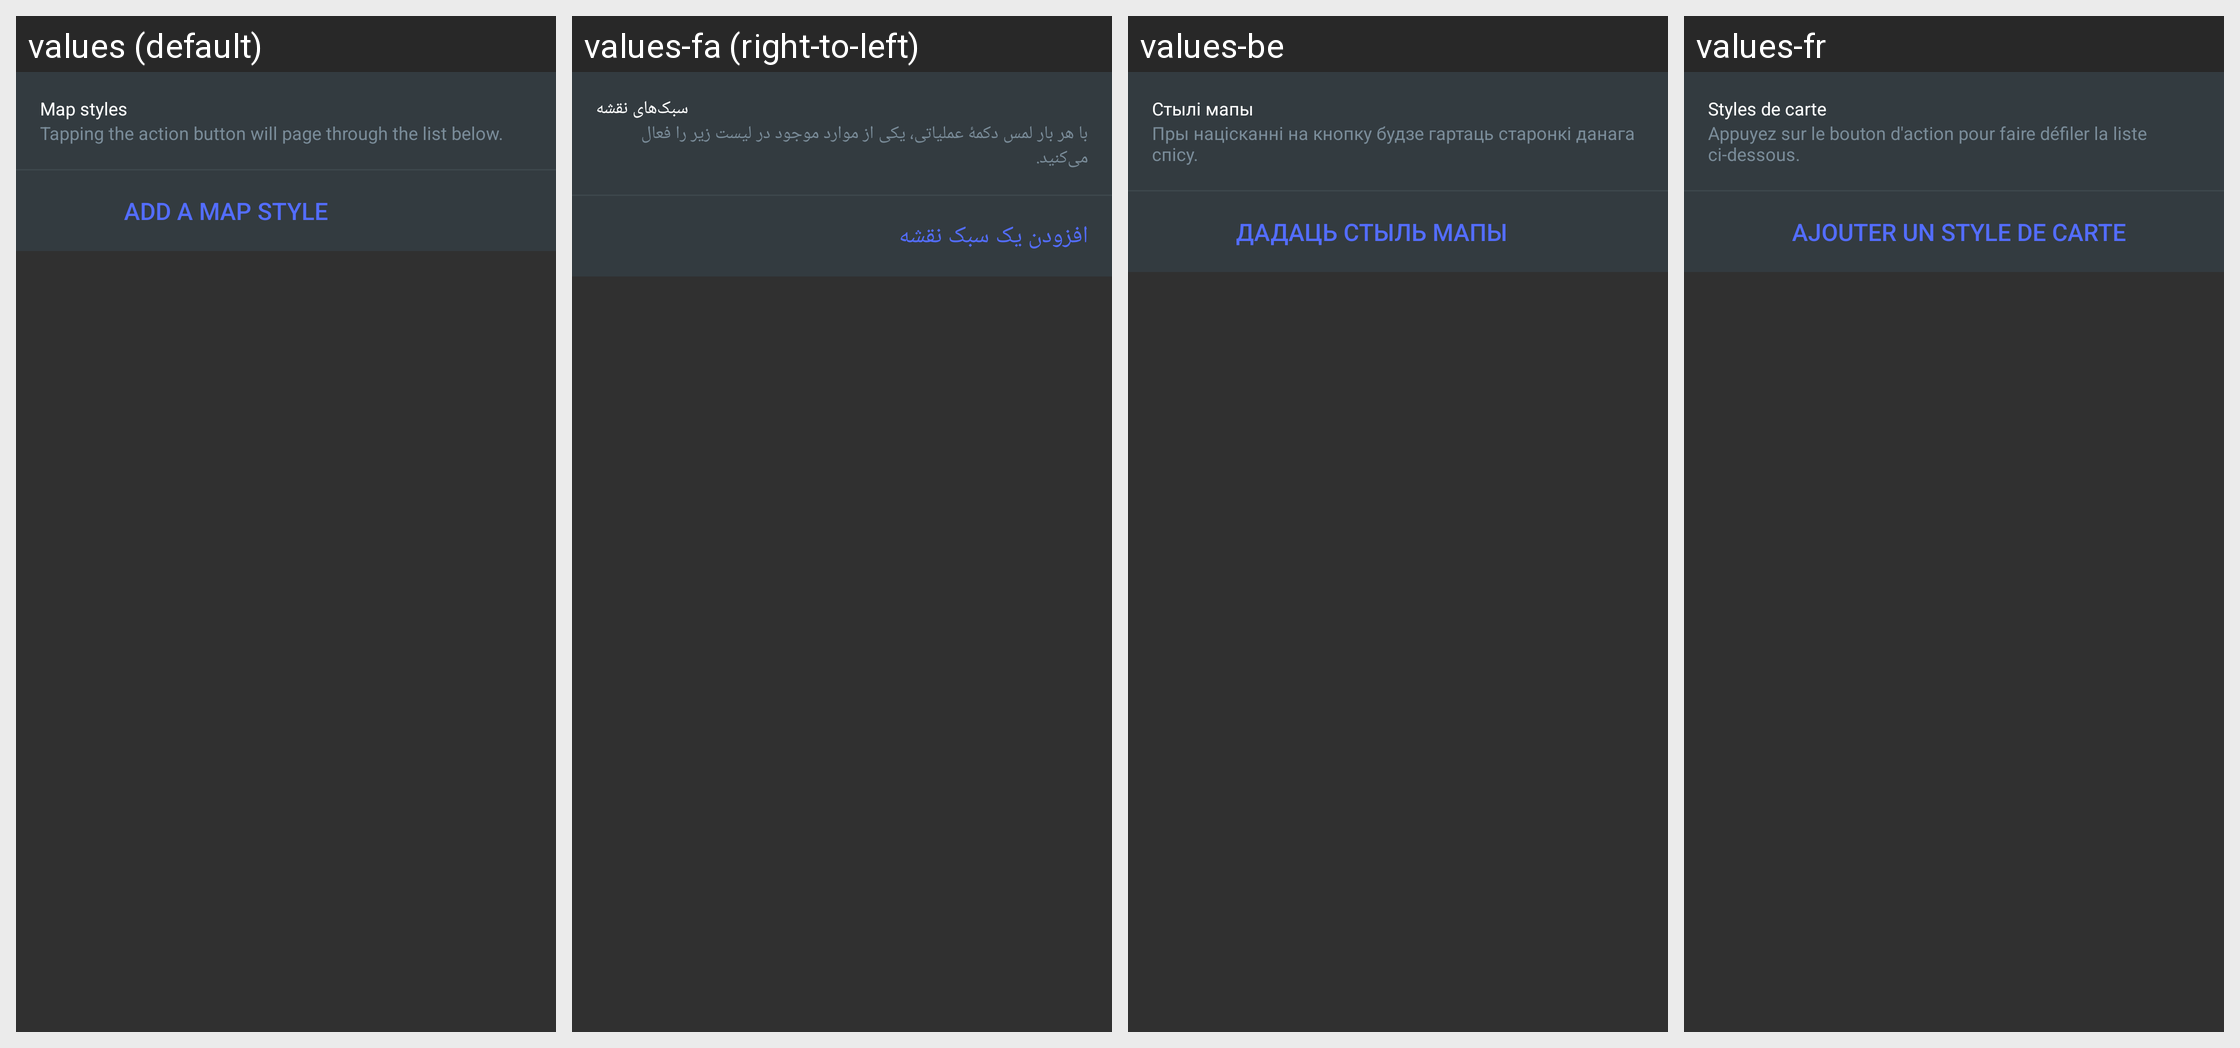

Locale-by-locale string values for the Android screen shown in this grid:
Android screen res/layout/quick_action_switchable_action.xml rendered under 4 locales, left to right: values (default), values-fa (right-to-left), values-be, values-fr. Device: Nexus 5 (rendered at 1080×1920; each locale shown at half size, 540×960, under a caption strip naming it); theme OsmandDarkTheme.
Other locales in the repository, not shown: values-af, values-ar, values-az, values-be-rBY, values-bg, values-bn, values-bs, values-ca, values-cs, values-cy, values-da, values-de, values-el, values-en-rGB, values-eo, values-es, values-es-rAR, values-es-rUS, values-et, values-eu, values-fi, values-gl, values-he, values-hr, values-hu, values-hy, values-id, values-is, values-it, values-ja, values-ka, values-kn, values-ko, values-ku, values-lt, values-lv, values-ml, values-mr, values-nb, values-nl, values-nn, values-pl, values-pt, values-pt-rBR, values-ro, values-ru, values-sc, values-sk, values-sl, values-sq, values-sr, values-sv, values-tr, values-uk, values-vi, values-zh-rCN, values-zh-rTW.
Strings drawn on this screen, with the default value and each locale's value (text and hints the layout hard-codes, and strings that could not be matched under every locale, appear in the picture but are not listed):

quick_action_map_styles
  values: Map styles
  values-fa: سبک‌های نقشه
  values-be: Стылі мапы
  values-fr: Styles de carte

quick_action_page_list_descr
  values: Tapping the action button will page through the list below.
  values-fa: با هر بار لمس دکمهٔ عملیاتی، یکی از موارد موجود در لیست زیر را فعال می‌کنید.
  values-be: Пры націсканні на кнопку будзе гартаць старонкі данага спісу.
  values-fr: Appuyez sur le bouton d'action pour faire défiler la liste ci-dessous.

quick_action_map_style_action
  values: Add a map style
  values-fa: افزودن یک سبک نقشه
  values-be: Дадаць стыль мапы
  values-fr: Ajouter un style de carte
